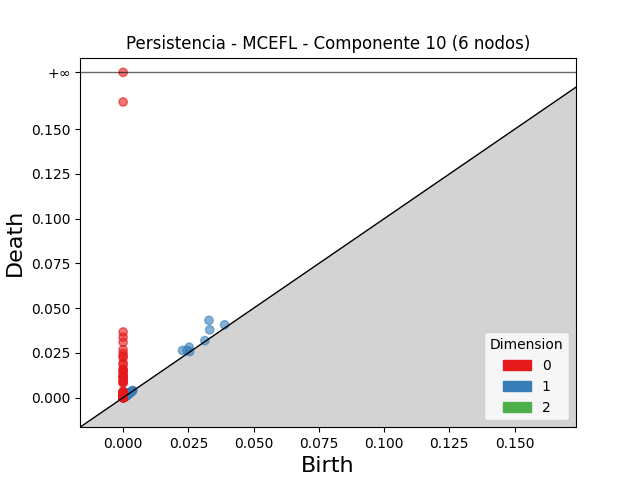

The data file committed next to this chart (first rows):
dimension, birth, death
2, 0.002235, 0.002397
2, 0.001414, 0.001493
2, 0.001939, 0.002014
2, 0.001676, 0.00175
2, 0.001526, 0.001599
2, 0.00153, 0.001599
2, 0.002272, 0.002338
2, 0.001953, 0.002013
2, 0.00155, 0.001609
2, 0.001617, 0.001634
2, 0.00193, 0.001946
1, 0.0329, 0.04319
1, 0.03317, 0.03789
1, 0.02276, 0.02635
1, 0.0253, 0.02819
1, 0.02445, 0.02648
1, 0.0389, 0.0407
1, 0.001232, 0.001823
1, 0.002052, 0.00264
1, 0.001714, 0.002284
1, 0.03132, 0.03187
1, 0.00142, 0.001902
1, 0.001784, 0.002255
1, 0.001249, 0.001689
1, 0.0009647, 0.001395
1, 0.001055, 0.001469
1, 0.001398, 0.001809
1, 0.001481, 0.001879
1, 0.00137, 0.001762
1, 0.001142, 0.001532
1, 0.001814, 0.002197
1, 0.001007, 0.001389
1, 0.001485, 0.001851
1, 0.001146, 0.001504
1, 0.001432, 0.001786
1, 0.001272, 0.001621
1, 0.001446, 0.001793
1, 0.001783, 0.002123
1, 0.00363, 0.003966
1, 0.0009771, 0.001295
1, 0.001428, 0.001736
1, 0.001246, 0.001553
1, 0.001815, 0.002119
1, 0.0007028, 0.001001
1, 0.00179, 0.002079
1, 0.001265, 0.001551
1, 0.001079, 0.001362
1, 0.001347, 0.001623
1, 0.001299, 0.001572
1, 0.001319, 0.001575
1, 0.001874, 0.002119
1, 0.00368, 0.003924
1, 0.002664, 0.002907
1, 0.0012, 0.001443
1, 0.001212, 0.001454
1, 0.001792, 0.002028
1, 0.001494, 0.001719
1, 0.001393, 0.00161
1, 0.002372, 0.002587
1, 0.002786, 0.002997
... 1,110 more rows
